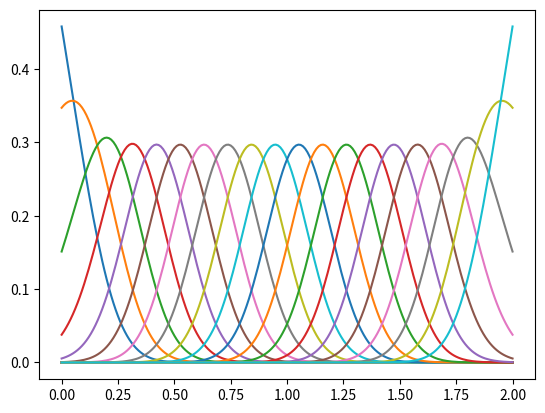

Recreate this plot in Python.
import matplotlib.pyplot as plt
import matplotlib.mlab as mlab
import numpy as np
import math

def plot_phi(phi, x):
	for i in range(0, len(phi)):
		plt.plot(x, phi[i])
	plt.show()

# normalizes columns
def normalize(matrix):
	for i in range(0, len(matrix[0])):
		matrix[:,i] = matrix[:,i]/np.sum(matrix[:,i])
	return matrix

# creates phi matrix with gaussians
def get_phi_gaussians(space, x, var):
	matrix = np.zeros((len(x), len(space)))
	for i in range(0, len(matrix[0])):
		matrix[:,i] = x
	for i in range(0, len(matrix)):
		matrix[i] = matrix[i] - space
	matrix = np.exp(-np.power(matrix, 2)/(2*var))
	return matrix.T

var = 0.02

space = np.linspace(0, 2, num=20)
x = np.linspace(0, 2, num=201)

matrix = get_phi_gaussians(space, x, var)
matrix = normalize(matrix)
plot_phi(matrix, x)
